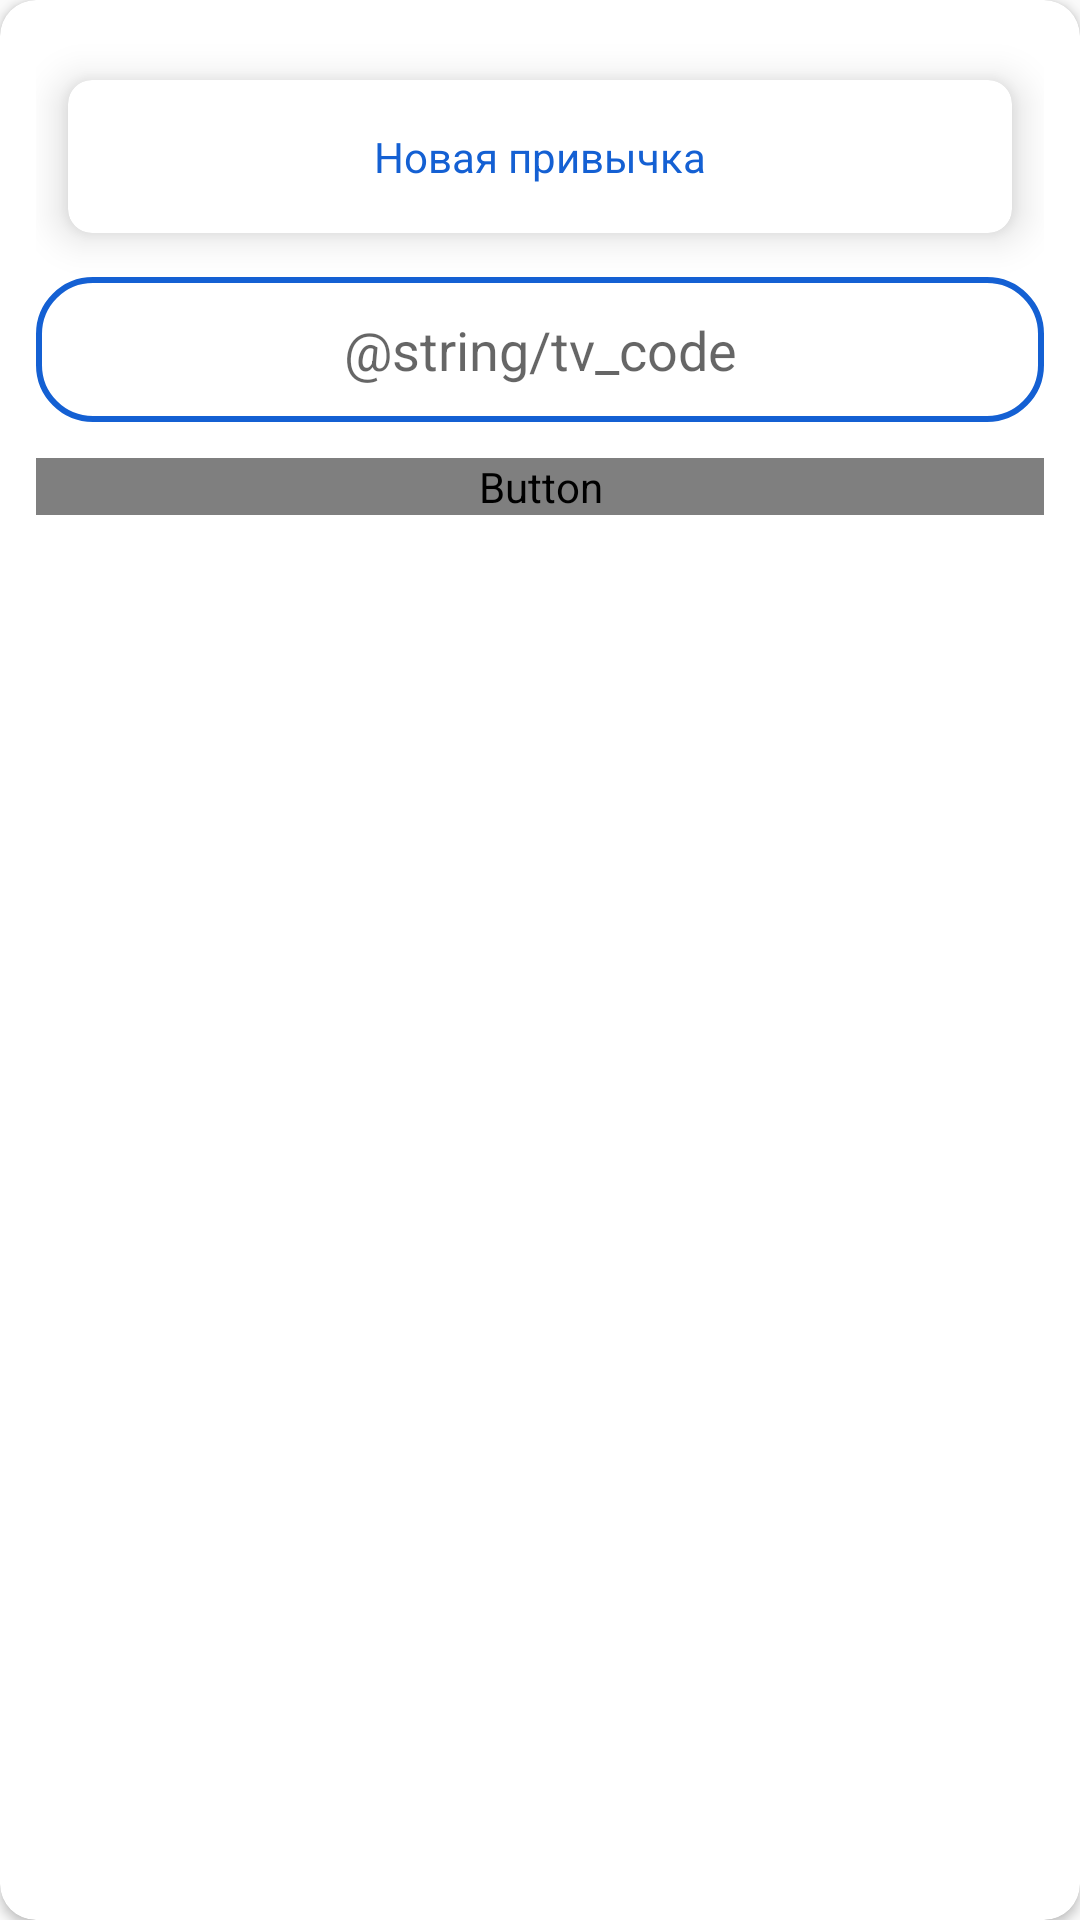

Reconstruct the res/layout file that produces this screen, plus the resources it refers to.
<!-- AndroidManifest.xml: application theme Theme.HabitTracker -->
<!-- res/layout/follow_dialog.xml -->
<?xml version="1.0" encoding="utf-8"?>
<androidx.cardview.widget.CardView xmlns:android="http://schemas.android.com/apk/res/android"
    xmlns:app="http://schemas.android.com/apk/res-auto"
    xmlns:tools="http://schemas.android.com/tools"
    android:layout_width="match_parent"
    android:layout_height="match_parent"
    app:cardCornerRadius="12dp"
    android:background="@color/white"
    tools:context=".bottomsheet.FollowDialog">

    <LinearLayout
        android:layout_width="match_parent"
        android:layout_height="match_parent"
        android:orientation="vertical"
        android:padding="12dp">

        <include
            android:id="@+id/cardTv"
            layout="@layout/title_card" />

        <EditText
            android:id="@+id/codeEd"
            android:singleLine="true"
            android:layout_width="match_parent"
            android:layout_height="wrap_content"
            android:background="@drawable/edit_bg"
            android:hint="@string/tv_code"
            android:textAlignment="center"
            android:padding="12dp" />

        <Button
            android:id="@+id/applyBtn"
            android:layout_width="match_parent"
            android:layout_height="wrap_content"
            android:layout_marginTop="12dp"
            android:background="@drawable/rectangle_background"
            android:text="@string/tv_accept"
            android:textColor="?attr/textColor" />

    </LinearLayout>

</androidx.cardview.widget.CardView>
<!-- res/layout/title_card.xml (included above) -->
<?xml version="1.0" encoding="utf-8"?>
<androidx.cardview.widget.CardView android:id="@+id/title_card"
    style="@style/cardStyle"
    android:layout_width="match_parent"
    android:layout_height="wrap_content"
    app:layout_constraintTop_toTopOf="parent"
    xmlns:android="http://schemas.android.com/apk/res/android"
    xmlns:app="http://schemas.android.com/apk/res-auto">

        <TextView
            android:id="@+id/title"
            android:layout_width="match_parent"
            android:layout_height="wrap_content"
            android:layout_margin="16dp"
            android:text="Новая привычка"
            android:textAlignment="center"
            android:textColor="@color/blue" />

    </androidx.cardview.widget.CardView>
<!-- resources referenced by this layout -->
<resources>
  <color name="blue">#1460D3</color>
  <color name="white">#FFFFFFFF</color>
  <!-- drawable edit_bg (drawable) -->
  <?xml version="1.0" encoding="utf-8"?>
  <shape
      xmlns:android="http://schemas.android.com/apk/res/android"
      android:shape="rectangle"   >
  
  
  <stroke android:color="@color/blue" android:width="2dp"   >
  
  </stroke>
      <corners
          android:radius="18dp"   >
      </corners>
  
  </shape>
  <!-- drawable rectangle_background (drawable) -->
  <?xml version="1.0" encoding="UTF-8"?>
  <shape xmlns:android="http://schemas.android.com/apk/res/android"
      android:id="@+id/listview_background_shape">
      <stroke
          android:width="2dp"
          android:color="@color/blue" />
    
      <corners android:radius="6dp" />
      <solid android:color="@color/blue" />
  </shape>
  <string name="tv_accept">Прыняць</string>
  <string name="tv_code">Код</string>
  <style name="cardStyle">
          <item name="cardElevation">8dp</item>
          <item name="cardCornerRadius">8dp</item>
          <item name="cardUseCompatPadding">true</item>
      </style>
  <style name="Theme.HabitTracker" parent="Theme.MaterialComponents.Light.NoActionBar.Bridge">
          <item name="android:statusBarColor">@color/white</item>
          <item name="android:forceDarkAllowed" tools:targetApi="q">false</item>
          <item name="android:windowLightStatusBar">true</item>
      </style>
</resources>
